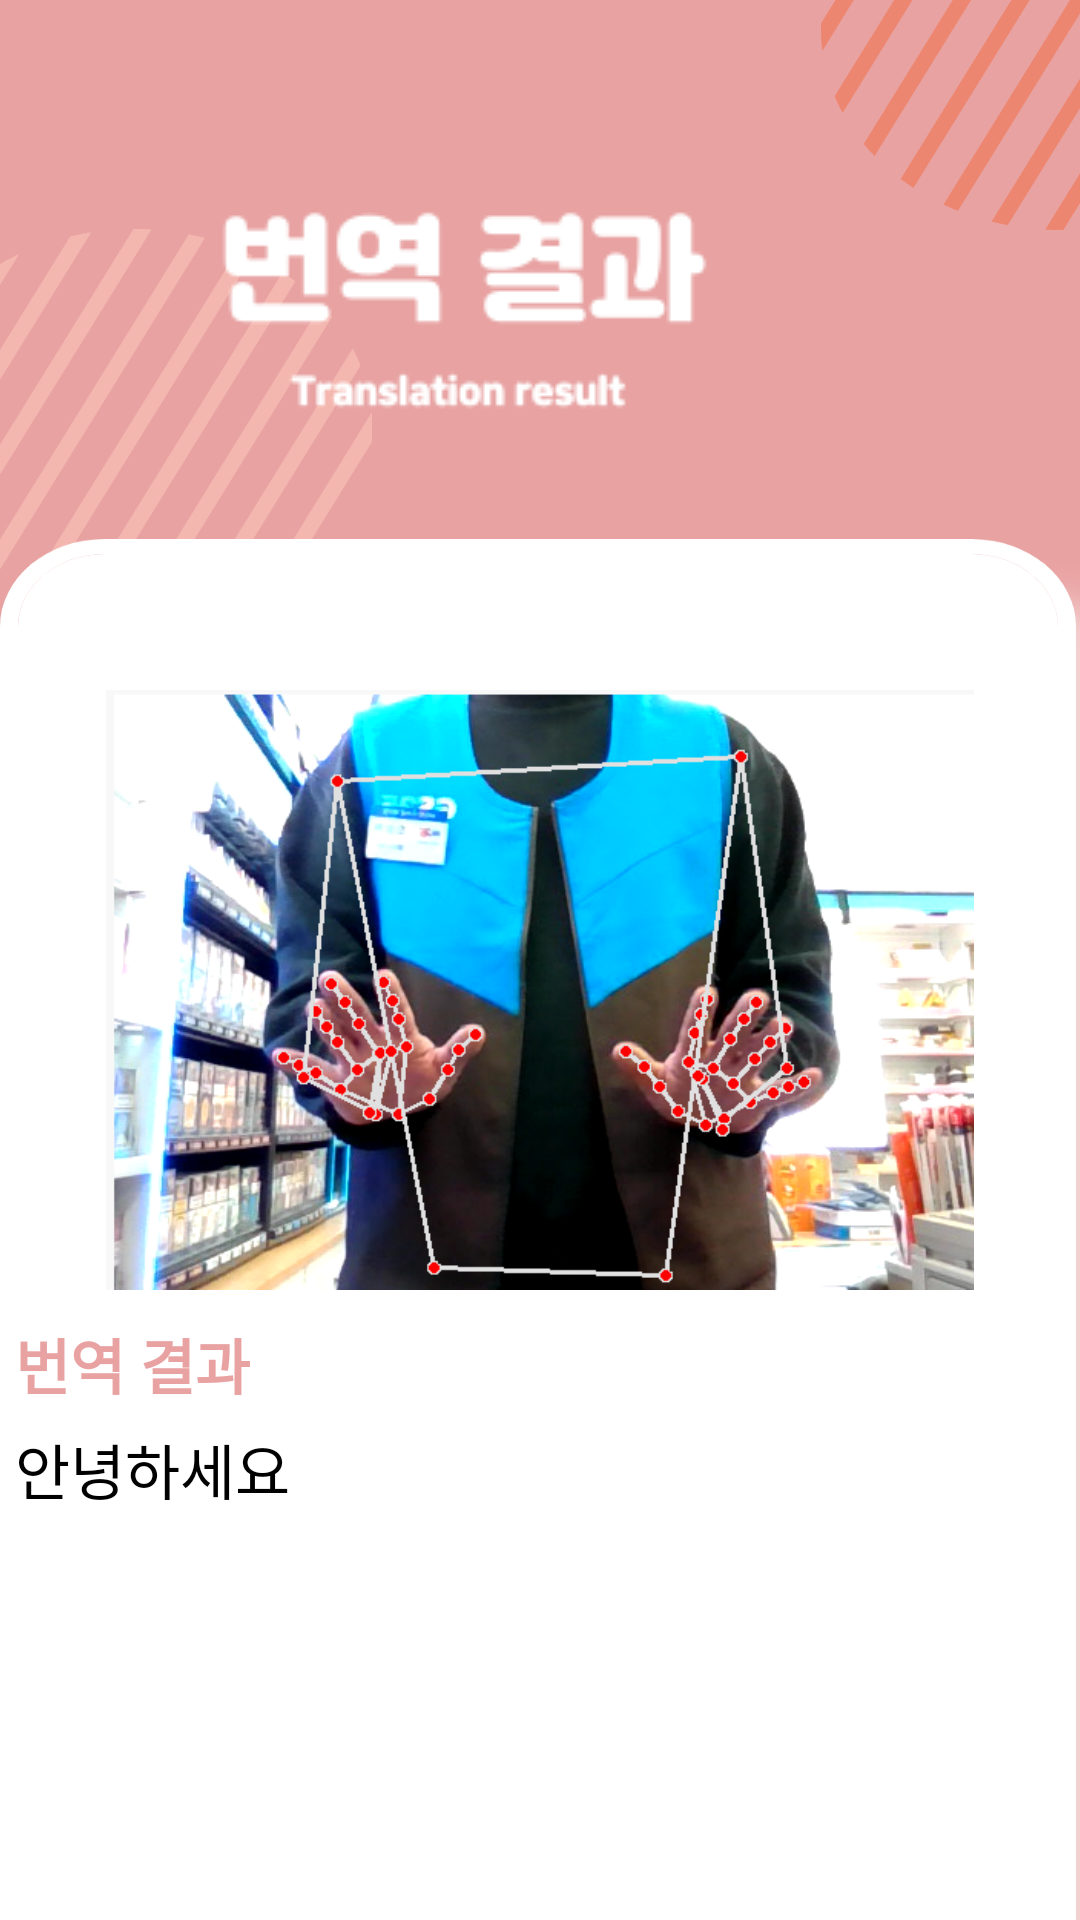

Here is an Android app screen rendered from its layout file. Give the layout XML and the strings, colors and styles it references.
<!-- AndroidManifest.xml: application theme Theme.Eeum -->
<!-- res/layout/activity_result.xml -->
<?xml version="1.0" encoding="utf-8"?>
<LinearLayout xmlns:android="http://schemas.android.com/apk/res/android"
    xmlns:app="http://schemas.android.com/apk/res-auto"
    xmlns:tools="http://schemas.android.com/tools"
    android:layout_width="match_parent"
    android:layout_height="match_parent"
    android:background="@drawable/bg"
    android:orientation="vertical"
    tools:context=".MainActivity">


    <LinearLayout
        android:layout_width="match_parent"
        android:layout_height="200dp"
        android:orientation="vertical"
        android:paddingLeft="100px"
        >
        <ImageView
            android:layout_width="240dp"
            android:layout_height="200dp"
            android:background="@drawable/img_result"></ImageView>

    </LinearLayout>
    <ScrollView
        android:layout_width="match_parent"
        android:layout_height="450dp"
        android:paddingTop="20dp"
        >
        <LinearLayout
            android:layout_width="match_parent"
            android:layout_height="match_parent"
            android:gravity="center"
            android:orientation="vertical">
            <ImageView
                android:layout_width="350dp"
                android:layout_height="200dp"
                android:background="#ffffff"
                android:layout_marginTop="10dp"
                android:src="@drawable/img"
                ></ImageView>

            <TextView
                android:layout_width="350dp"
                android:layout_height="25dp"
                android:background="#ffffff"
                android:layout_marginTop="10dp"
                android:text="번역 결과"
                android:textStyle="bold"
                android:textSize="20dp"
                android:textColor="#E9A2A2"
                ></TextView>
            <TextView
                android:layout_width="350dp"
                android:layout_height="150dp"
                android:background="#ffffff"
                android:layout_marginTop="10dp"
                android:text="안녕하세요"
                android:textSize="20dp"
                android:textColor="#000000"
                ></TextView>
        </LinearLayout>
    </ScrollView>
    <View
        android:layout_width="match_parent"
        android:layout_height="1dp"
        android:layout_marginTop="15dp"
        android:background="#C1BFBF"/>
    <LinearLayout
        android:layout_width="match_parent"
        android:layout_height="match_parent"
        android:orientation="horizontal"
        android:gravity="center"
        >

        <com.google.android.material.bottomnavigation.BottomNavigationView
            app:itemIconSize="120px"
            android:layout_marginTop="10dp"
            android:id="@+id/bottom_menu"
            android:layout_width="match_parent"
            android:layout_height="match_parent"
            android:background="#ffffff"
            app:itemIconTint="@menu/menu_selector_color"
            app:itemTextColor="@menu/menu_selector_color"
            app:labelVisibilityMode="selected"
            android:layout_gravity="bottom"
            app:menu="@menu/bottom_menu"/>

    </LinearLayout>

</LinearLayout>
<!-- resources referenced by this layout -->
<resources>
  <!-- drawable bg: jpg bitmap (drawable-v24, 128276 bytes) -->
  <!-- drawable img: png bitmap (drawable-v24, 396282 bytes) -->
  <!-- drawable img_result: png bitmap (drawable, 3670 bytes) -->
  <style name="Theme.Eeum" parent="Theme.MaterialComponents.DayNight.NoActionBar">
          
          <item name="colorPrimary">@color/purple_500</item>
          <item name="colorPrimaryVariant">@color/purple_700</item>
          <item name="colorOnPrimary">@color/white</item>
          
          <item name="colorSecondary">@color/teal_200</item>
          <item name="colorSecondaryVariant">@color/teal_700</item>
          <item name="colorOnSecondary">@color/black</item>
          
          <item name="android:statusBarColor">@android:color/transparent</item>
          <item name="android:windowLightStatusBar">true</item>
          
      </style>
  <!-- not gathered from this repository: default colours our renderer supplied (Android Studio template values) -->
  <color name="purple_500">#FF6200EE</color>
  <color name="purple_700">#FF3700B3</color>
  <color name="teal_200">#FF03DAC5</color>
  <color name="teal_700">#FF018786</color>
  <color name="black">#FF000000</color>
  <color name="white">#FFFFFFFF</color>
</resources>
